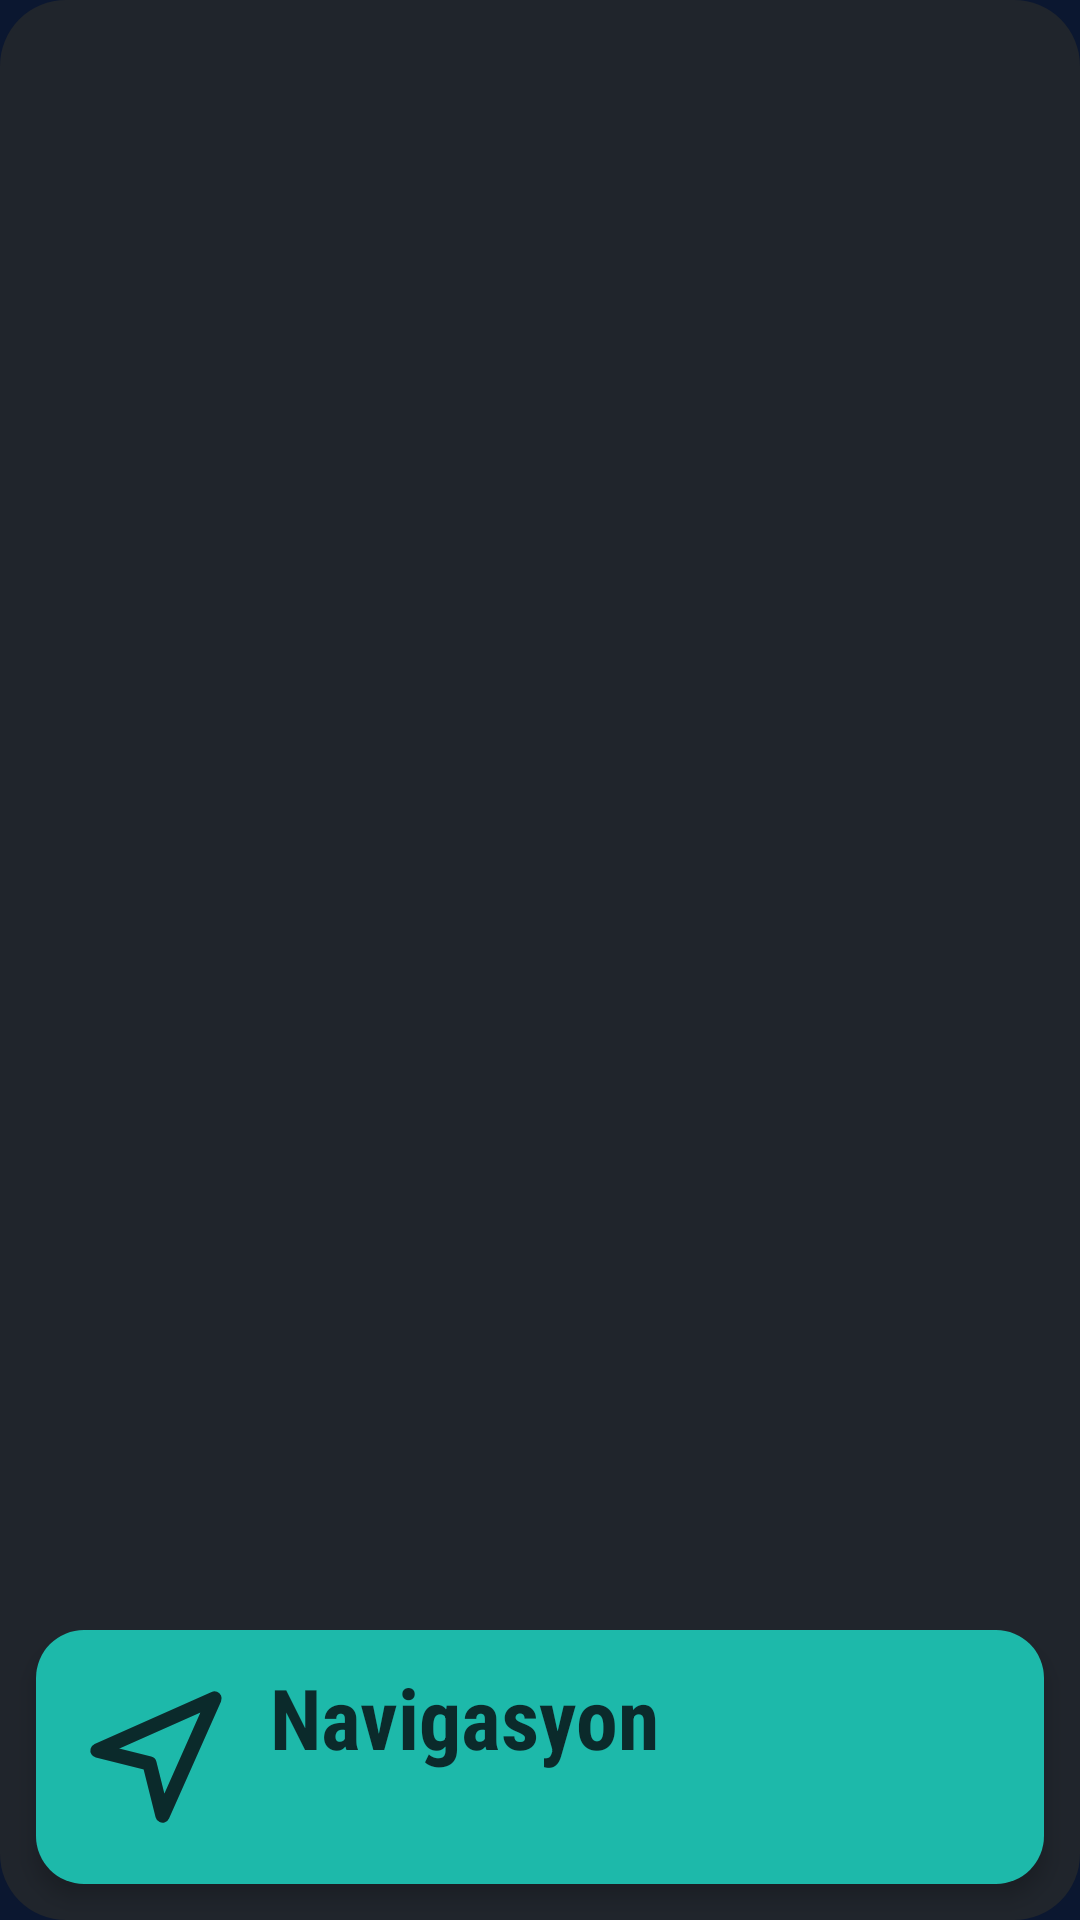

Write the Android layout XML for this screen, with the resource values it uses.
<!-- AndroidManifest.xml: application theme AppTheme -->
<!-- res/layout/part_nav.xml -->
<?xml version="1.0" encoding="utf-8"?>
<FrameLayout xmlns:android="http://schemas.android.com/apk/res/android"
    android:id="@+id/navFrame"
    android:layout_width="match_parent"
    android:layout_height="match_parent"
    android:background="@drawable/map_frame">

    <LinearLayout
        android:layout_width="match_parent"
        android:layout_height="wrap_content"
        android:layout_gravity="bottom"
        android:layout_margin="12dp"
        android:orientation="horizontal"
        android:gravity="center_vertical"
        android:background="@drawable/nav_info_bg"
        android:padding="14dp"
        android:elevation="4dp">

        <ImageView
            android:id="@+id/navIcon"
            android:layout_width="52dp"
            android:layout_height="52dp"
            android:src="@drawable/ic_nav"
            android:tint="?attr/kAccentInk"
            android:contentDescription="@null" />

        <LinearLayout
            android:layout_width="0dp"
            android:layout_height="wrap_content"
            android:layout_weight="1"
            android:layout_marginStart="12dp"
            android:orientation="vertical">
            <TextView
                android:id="@+id/navTitle"
                android:layout_width="match_parent"
                android:layout_height="wrap_content"
                android:fontFamily="sans-serif-condensed"
                android:textStyle="bold"
                android:textSize="28sp"
                android:textColor="?attr/kAccentInk"
                android:singleLine="true"
                android:ellipsize="end"
                android:includeFontPadding="false"
                android:text="Navigasyon" />
            <TextView
                android:id="@+id/navSub"
                android:layout_width="match_parent"
                android:layout_height="wrap_content"
                android:layout_marginTop="2dp"
                android:textSize="16sp"
                android:textColor="?attr/kAccentInk"
                android:alpha="0.8"
                android:maxLines="2"
                android:ellipsize="end" />
        </LinearLayout>
    </LinearLayout>

    
    <View
        android:id="@+id/navTouch"
        android:layout_width="match_parent"
        android:layout_height="match_parent"
        android:background="?android:attr/selectableItemBackground"
        android:clickable="true"
        android:focusable="true"
        android:elevation="5dp"
        android:contentDescription="Navigasyonu aç" />
</FrameLayout>
<!-- resources referenced by this layout -->
<resources>
  <!-- drawable ic_nav (drawable) -->
  <?xml version="1.0" encoding="utf-8"?>
  <vector xmlns:android="http://schemas.android.com/apk/res/android"
      android:width="24dp" android:height="24dp"
      android:viewportWidth="24" android:viewportHeight="24">
      <path
          android:pathData="M3,11 L21,3 L13,21 L11,13 Z"
          android:fillColor="#00000000"
          android:strokeColor="#FFFFFFFF"
          android:strokeWidth="2.2"
          android:strokeLineJoin="round" />
  </vector>
  <!-- drawable map_frame (drawable) -->
  <?xml version="1.0" encoding="utf-8"?>
  <shape xmlns:android="http://schemas.android.com/apk/res/android" android:shape="rectangle">
      <solid android:color="@color/panel" />
      <corners android:radius="22dp" />
  </shape>
  <!-- drawable nav_info_bg (drawable) -->
  <?xml version="1.0" encoding="utf-8"?>
  <shape xmlns:android="http://schemas.android.com/apk/res/android" android:shape="rectangle">
      <solid android:color="?attr/kAccent" />
      <corners android:radius="16dp" />
  </shape>
  <style name="AppTheme" parent="android:Theme.DeviceDefault.NoActionBar">
          <item name="android:windowBackground">@color/bg</item>
          
          <item name="android:windowLayoutInDisplayCutoutMode">always</item>
          <item name="android:statusBarColor">@color/bg</item>
          <item name="android:navigationBarColor">@color/bg</item>
          <item name="android:colorAccent">@color/accent</item>
          <item name="android:textColorPrimary">@color/fg</item>
          <item name="android:textColorSecondary">@color/muted</item>
          <item name="kAccent">@color/accent</item>
          <item name="kAccentInk">@color/accent_ink</item>
          <item name="kAccentSoft">#801DB9AA</item>
      </style>
  <color name="panel">#20252C</color>
  <color name="bg">#0B1730</color>
  <color name="accent">#1DB9AA</color>
  <color name="fg">#FFFFFF</color>
  <color name="muted">#B9C3CD</color>
  <color name="accent_ink">#0B2A2B</color>
</resources>
